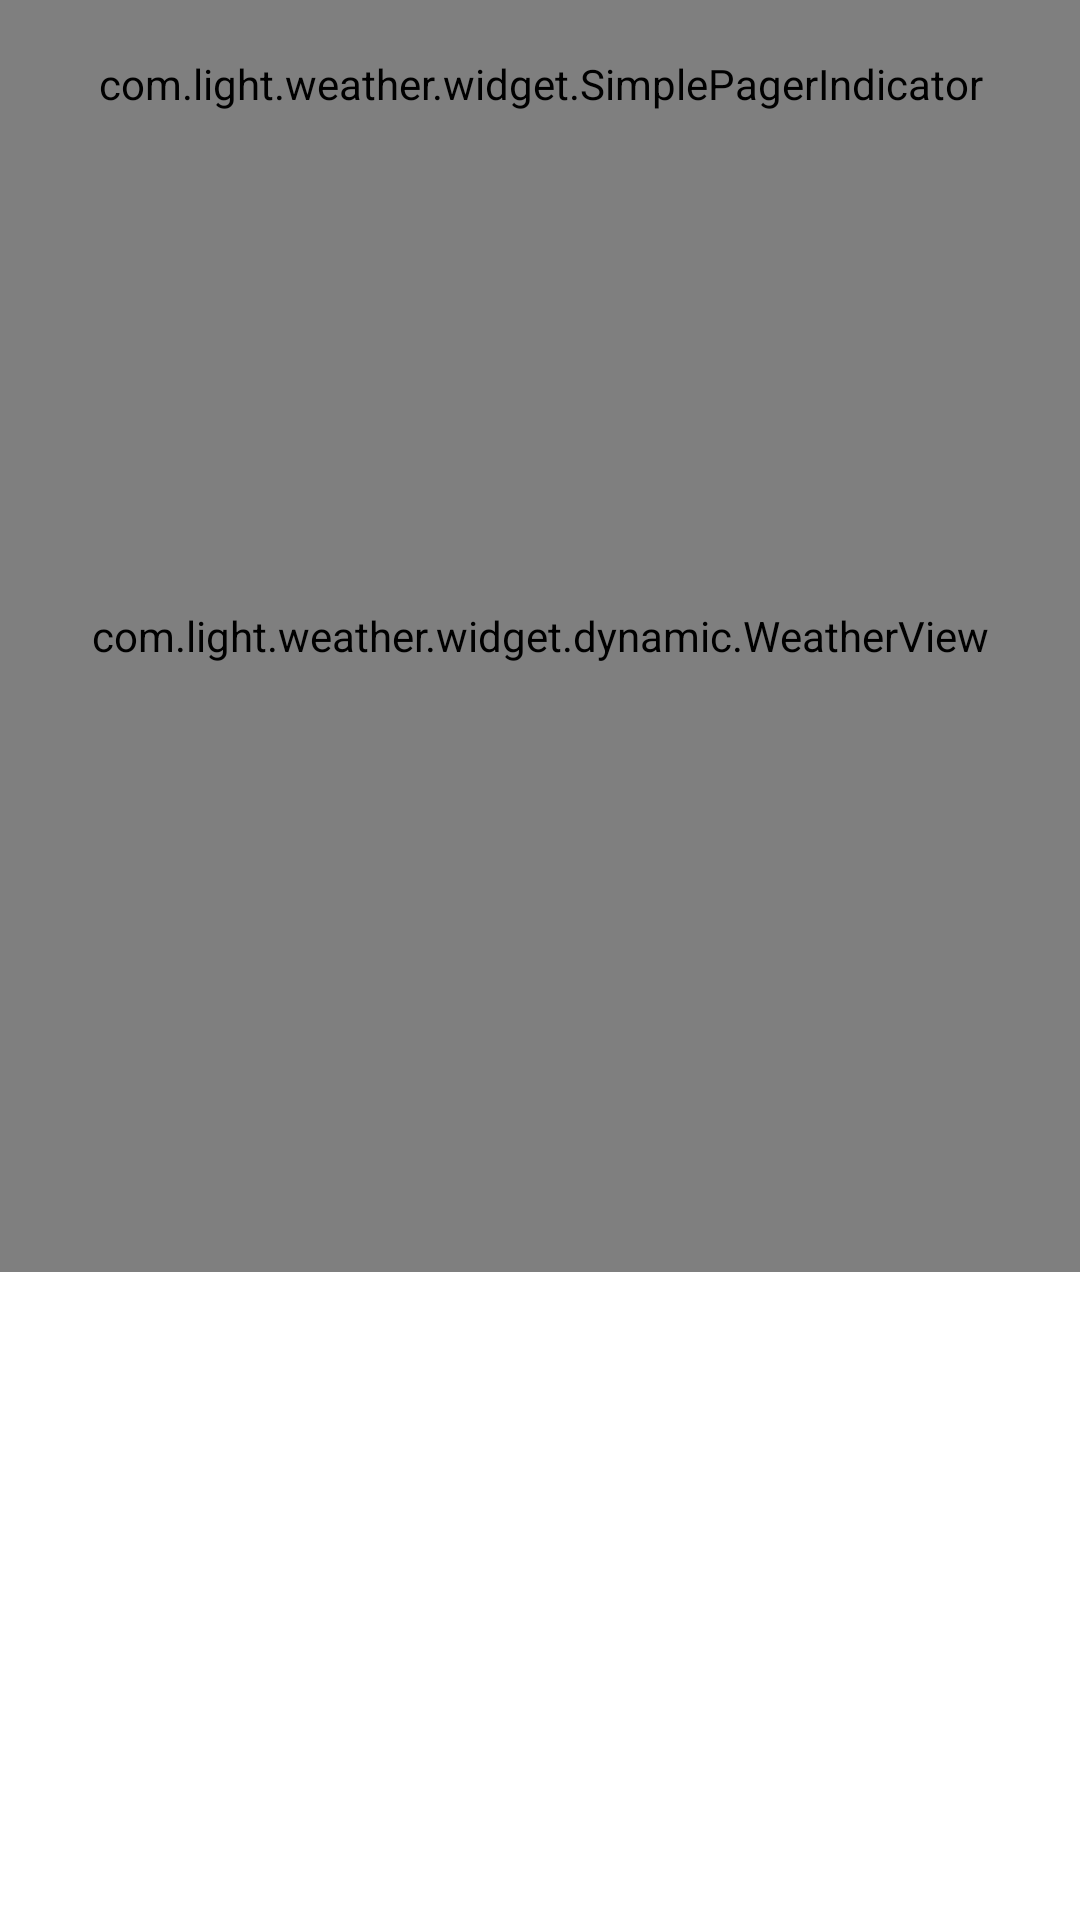

Layout XML and referenced resources for this Android screen:
<!-- AndroidManifest.xml: activity theme AppTheme.NoActionBar.Splash -->
<!-- res/layout/activity_main.xml -->
<?xml version="1.0" encoding="utf-8"?>
<RelativeLayout xmlns:android="http://schemas.android.com/apk/res/android"
    android:id="@+id/rootView"
    xmlns:app="http://schemas.android.com/apk/res-auto"
    xmlns:tools="http://schemas.android.com/tools"
    android:layout_width="match_parent"
    android:layout_height="match_parent"
    tools:context=".ui.main.MainActivity">

    <com.light.weather.widget.dynamic.WeatherView
        android:id="@+id/dynamic_weather_view"
        android:layout_width="match_parent"
        android:layout_height="match_parent"
        android:layout_marginBottom="216dp" />

    <androidx.viewpager.widget.ViewPager
        android:id="@+id/main_view_pager"
        android:layout_width="match_parent"
        android:layout_height="match_parent" />

    <com.google.android.material.appbar.AppBarLayout
        android:id="@+id/app_bar_layout"
        android:layout_width="match_parent"
        android:layout_height="wrap_content"
        android:background="@android:color/transparent"
        android:theme="@style/AppTheme.AppBarOverlay"
        app:elevation="0dp">

        <androidx.appcompat.widget.Toolbar
            android:id="@+id/toolbar"
            android:layout_width="match_parent"
            android:layout_height="?attr/actionBarSize"
            android:background="@android:color/transparent"
            app:layout_scrollFlags="scroll|enterAlways"
            app:popupTheme="@style/AppTheme" />
    </com.google.android.material.appbar.AppBarLayout>

    <FrameLayout
        android:layout_width="match_parent"
        android:layout_height="wrap_content">

        <com.light.weather.widget.SimplePagerIndicator
            android:id="@+id/indicator_spring"
            android:layout_width="match_parent"
            android:layout_height="?attr/actionBarSize" />
    </FrameLayout>

</RelativeLayout>
<!-- resources referenced by this layout -->
<resources>
  <style name="AppTheme" parent="Theme.AppCompat.Light.DarkActionBar">
          
          <item name="colorPrimary">@color/colorPrimary</item>
          <item name="colorPrimaryDark">@color/colorPrimaryDark</item>
          <item name="colorAccent">@color/colorAccent</item>
  
          <item name="android:windowContentOverlay">@null</item>
      </style>
  <style name="AppTheme.AppBarOverlay" parent="ThemeOverlay.AppCompat.Dark.ActionBar">
          <item name="android:textColorPrimary">@color/abc_primary_text_material_dark</item>
      </style>
  <style name="AppTheme.NoActionBar.Splash">
          <item name="android:windowBackground">@drawable/window_frame</item>
      </style>
  <color name="colorPrimary">#ff5ea0c7</color>
  <color name="colorPrimaryDark">#ff3f89b5</color>
  <color name="colorAccent">#ff3f89b5</color>
  <!-- drawable window_frame (drawable) -->
  <?xml version="1.0" encoding="utf-8"?>
  
  <layer-list xmlns:android="http://schemas.android.com/apk/res/android">
  
      <item android:drawable="@drawable/window_frame_color">
  
      </item>
      <item android:top="120dp">
          <bitmap
              android:gravity="top|center_horizontal"
              android:src="@drawable/weather" />
      </item>
  
  </layer-list>
</resources>
